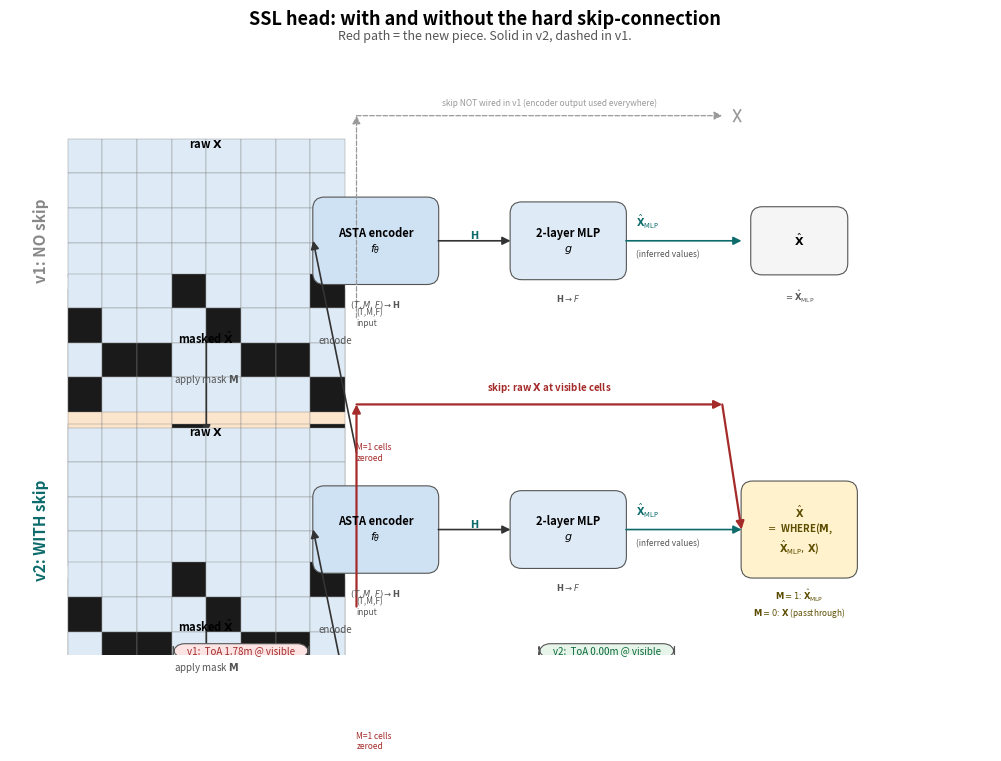

The script that saved this image: (Note: this script raises an exception after producing the figure.)
"""Preview the SSL head WITH the hard skip-connection.

The skip-connection fix is the key new piece: at visible cells
(where mask is False), the head output equals the raw input x
(skip-path). At masked cells (where mask is True), the head output
equals MLP(encoder(x_masked)) (inference-path). The result is that
the SSL pretraining is exactly equivalent to a denoising task on
masked cells, with a hard identity on visible cells.

This figure is the "v2" SSL head architecture, side-by-side with
the "v1" (no-skip) head for contrast.

Layout (left-to-right, two stacked panels):
  TOP panel (v1, NO skip): raw X  --+--> masked X  -->  encoder  -->  MLP  -->  X_hat
                                    |                                              |
                                    +---------------------------- (skip) ---------+
                                                              (over the top)
  BOTTOM panel (v2, WITH skip): raw X --+--> masked X  -->  encoder  -->  MLP  -->  X_hat
                                       |                                              |
                                       |                                  WHERE M: X_hat
                                       |                                  ELSE:    X
                                       +--->------------------------------------+

The key visual: in v2, the skip goes DIRECTLY into a "WHERE M:
X_hat, ELSE: X" merge node. In v1, the skip is shown as a "would-
be" connection that is NOT made.
"""
from __future__ import annotations
import argparse
from pathlib import Path
import numpy as np
import matplotlib
matplotlib.use("Agg")
import matplotlib.pyplot as plt
from matplotlib.patches import FancyBboxPatch, Rectangle, FancyArrowPatch, FancyArrow

# Colors (match architecture.tex palette)
COLOR_RAW = "#cfe2f3"            # blue!22
COLOR_MASKED = "#1a1a1a"         # solid black
COLOR_VISIBLE = "#deebf7"        # blue!12
COLOR_AOA_VISIBLE = "#fce5cd"    # orange!18
COLOR_ENCODER = "#cfe2f3"        # blue!22
COLOR_HEAD = "#deebf7"           # blue!12
COLOR_SKIP = "#a52a2a"           # red (the skip is the new piece)
COLOR_MERGE = "#fff2cc"          # yellow!15 (the WHERE node)
COLOR_OUT = "#b2d8d8"            # teal!22


def draw_window(ax, x0, y0, mask_pattern, fill=COLOR_VISIBLE,
                 aoa_fill=COLOR_AOA_VISIBLE, cell=1.8, show_aoa=True):
    """Draw a (T, M) grid at (x0, y0), with ToA on top and AoA below."""
    T, M = mask_pattern.shape
    for t in range(T):
        for m in range(M):
            x = x0 + t * cell
            y = y0 - m * cell
            color = COLOR_MASKED if mask_pattern[t, m] else fill
            ax.add_patch(Rectangle((x, y), cell, cell, facecolor=color,
                                    edgecolor="#888", linewidth=0.3))
    if show_aoa:
        y0_aoa = y0 - M * cell - 0.6
        for t in range(T):
            for m in range(M):
                x = x0 + t * cell
                y = y0_aoa - m * cell
                color = COLOR_MASKED if mask_pattern[t, m] else aoa_fill
                ax.add_patch(Rectangle((x, y), cell, cell, facecolor=color,
                                        edgecolor="#888", linewidth=0.3))
        return y0_aoa - M * cell
    return y0 - M * cell


def draw_box(ax, x, y, w, h, text, color=COLOR_HEAD, fontsize=8,
              text_color="black", weight="normal"):
    box = FancyBboxPatch((x - w/2, y - h/2), w, h,
                          boxstyle="round,pad=0.02,rounding_size=0.6",
                          facecolor=color, edgecolor="#555", linewidth=0.8)
    ax.add_patch(box)
    ax.text(x, y, text, ha="center", va="center", fontsize=fontsize,
            color=text_color, fontweight=weight)


def draw_arrow(ax, p0, p1, color="#333", lw=1.4, style="-|>", text=None,
                text_offset=(0, 0.5), text_color=None, text_fontsize=7,
                linestyle="-"):
    arr = FancyArrowPatch(p0, p1, arrowstyle=style, mutation_scale=12,
                           color=color, linewidth=lw, shrinkA=0, shrinkB=0,
                           linestyle=linestyle)
    ax.add_patch(arr)
    if text:
        c = text_color if text_color else color
        ax.text((p0[0] + p1[0])/2 + text_offset[0],
                (p0[1] + p1[1])/2 + text_offset[1],
                text, ha="center", va="center", fontsize=text_fontsize,
                color=c, fontstyle="italic")


def make_mask():
    """A (8, 4) mask pattern with ~25% cells black."""
    mask = np.zeros((8, 4), dtype=bool)
    for t, m in [(0,1), (0,3), (1,2), (2,2), (3,0), (4,1),
                  (5,2), (6,2), (7,0), (7,3)]:
        mask[t, m] = True
    return mask


def draw_panel(ax, y_top, y_bot, panel_label, show_skip, mask_pattern):
    """Draw one panel (v1 or v2) of the SSL head diagram.
    y_top, y_bot: vertical extent of the panel in figure coords.
    """
    T, M = mask_pattern.shape
    cell = 1.8

    # ============================================================
    # Column 1: raw window + masked window (vertical stack)
    # ============================================================
    x0 = 2
    y_raw = y_top - 2
    y_masked = y_bot + 2

    # 1a: raw window (ToA + AoA)
    y_raw_bottom = draw_window(ax, x0, y_raw, np.zeros_like(mask_pattern), cell=cell)
    ax.text(x0 + T * cell / 2, y_raw + 1.2, r"raw $\mathbf{X}$",
            ha="center", va="bottom", fontsize=8, fontweight="bold")
    ax.text(x0 + T * cell + 0.6, (y_raw + y_raw_bottom)/2, "(T,M,F)\ninput",
            ha="left", va="center", fontsize=6, color="#555", fontstyle="italic")

    # 1b: masked window
    y_masked_bottom = draw_window(ax, x0, y_masked, mask_pattern, cell=cell)
    ax.text(x0 + T * cell / 2, y_masked - 1.2, r"masked $\tilde{\mathbf{X}}$",
            ha="center", va="top", fontsize=8, fontweight="bold")
    ax.text(x0 + T * cell + 0.6, (y_masked + y_masked_bottom)/2,
             "M=1 cells\nzeroed",
             ha="left", va="center", fontsize=6, color="#a52a2a",
             fontstyle="italic")

    # Arrow: raw -> masked (apply mask)
    raw_center = (x0 + T * cell / 2, (y_raw + y_raw_bottom) / 2)
    masked_center = (x0 + T * cell / 2, (y_masked + y_masked_bottom) / 2)
    draw_arrow(ax, (raw_center[0], raw_center[1] - 1),
                (masked_center[0], masked_center[1] + 1),
                lw=1.2, text="apply mask $\\mathbf{M}$",
                text_offset=(0, 0.3), text_fontsize=7, text_color="#555")

    # ============================================================
    # Column 2: ASTA encoder (single block, not the full stack)
    # ============================================================
    cx_enc = 18
    cy_enc = (y_top + y_bot) / 2
    draw_box(ax, cx_enc, cy_enc, 6.5, 4.5,
              r"ASTA encoder" + "\n" + r"$f_\theta$",
              color=COLOR_ENCODER, fontsize=8, weight="bold")
    ax.text(cx_enc, cy_enc - 3.0, r"$(T, M, F) \to \mathbf{H}$",
            ha="center", va="top", fontsize=6, color="#555", fontstyle="italic")

    # Arrow: masked -> encoder
    masked_right = (x0 + T * cell + 0.6, masked_center[1])
    enc_left = (cx_enc - 3.25, cy_enc)
    draw_arrow(ax, masked_right, enc_left, lw=1.2,
                text="encode", text_offset=(0, 0.3), text_color="#555")

    # ============================================================
    # Column 3: MLP head
    # ============================================================
    cx_head = 28
    cy_head = cy_enc
    draw_box(ax, cx_head, cy_head, 6, 4,
              r"2-layer MLP" + "\n" + r"$g$",
              color=COLOR_HEAD, fontsize=8, weight="bold")
    ax.text(cx_head, cy_head - 2.7, r"$\mathbf{H} \to F$",
            ha="center", va="top", fontsize=6, color="#555", fontstyle="italic")

    # Arrow: encoder -> head
    draw_arrow(ax, (cx_enc + 3.25, cy_enc), (cx_head - 3, cy_head),
                lw=1.2, text=r"$\mathbf{H}$", text_offset=(0, 0.3),
                text_color="#0d6b6b")

    # Output of MLP (the predicted X_hat for ALL cells)
    head_right = (cx_head + 3, cy_head)
    ax.text(head_right[0] + 0.5, cy_head + 1.0,
             r"$\hat{\mathbf{X}}_{\mathrm{MLP}}$",
             ha="left", va="center", fontsize=7, color="#0d6b6b",
             fontstyle="italic")
    ax.text(head_right[0] + 0.5, cy_head - 0.7,
             r"(inferred values)",
             ha="left", va="center", fontsize=6, color="#555",
             fontstyle="italic")

    # ============================================================
    # Column 4: WHERE node (merge) -- this is the new piece
    # ============================================================
    cx_merge = 40
    cy_merge = cy_enc
    if show_skip:
        # Active merge node
        draw_box(ax, cx_merge, cy_merge, 6, 5,
                  r"$\hat{\mathbf{X}}$" + "\n" + r"$=$ WHERE($\mathbf{M}$," + "\n" +
                  r"$\hat{\mathbf{X}}_{\mathrm{MLP}},\,\mathbf{X}$)",
                  color=COLOR_MERGE, fontsize=7, weight="bold",
                  text_color="#5c4d00")
        ax.text(cx_merge, cy_merge - 3.0,
                 r"$\mathbf{M}{=}1$: $\hat{\mathbf{X}}_{\mathrm{MLP}}$" + "\n" +
                 r"$\mathbf{M}{=}0$: $\mathbf{X}$ (passthrough)",
                 ha="center", va="top", fontsize=6, color="#5c4d00",
                 fontstyle="italic")
    else:
        # v1: just a passthrough box, no merge
        draw_box(ax, cx_merge, cy_merge, 5, 3.5,
                  r"$\hat{\mathbf{X}}$",
                  color="#f5f5f5", fontsize=8, weight="bold")
        ax.text(cx_merge, cy_merge - 2.5, r"$= \hat{\mathbf{X}}_{\mathrm{MLP}}$",
                 ha="center", va="top", fontsize=6, color="#555",
                 fontstyle="italic")

    # Arrow: head -> merge (X_hat_MLP path)
    draw_arrow(ax, head_right, (cx_merge - 3, cy_merge),
                lw=1.2, color="#0d6b6b")

    # ============================================================
    # SKIP path: from raw X (top-left) to merge node (right)
    # ============================================================
    # The skip starts at the right edge of the raw X window, goes
    # up over the encoder/head, and comes down into the merge.
    raw_right = (x0 + T * cell + 0.6, (y_raw + y_raw_bottom) / 2)
    merge_left = (cx_merge - 3, cy_merge)
    if show_skip:
        # Active: solid red line
        skip_top = y_top + 1.0
        # route: from raw_right, up to skip_top, right to above merge, down
        draw_arrow(ax, raw_right, (raw_right[0], skip_top),
                    color=COLOR_SKIP, lw=1.6, style="-|>")
        draw_arrow(ax, (raw_right[0], skip_top), (merge_left[0] - 1, skip_top),
                    color=COLOR_SKIP, lw=1.6, style="-|>")
        draw_arrow(ax, (merge_left[0] - 1, skip_top), merge_left,
                    color=COLOR_SKIP, lw=1.6, style="-|>")
        ax.text((raw_right[0] + merge_left[0]) / 2, skip_top + 0.5,
                 r"skip: raw $\mathbf{X}$ at visible cells",
                 ha="center", va="bottom", fontsize=7, color=COLOR_SKIP,
                 fontweight="bold")
    else:
        # v1: gray dashed line, clearly inactive
        skip_top = y_top + 1.0
        draw_arrow(ax, raw_right, (raw_right[0], skip_top),
                    color="#999", lw=0.9, style="-|>", linestyle="--")
        draw_arrow(ax, (raw_right[0], skip_top), (merge_left[0] - 1, skip_top),
                    color="#999", lw=0.9, style="-|>", linestyle="--")
        # In v1, the skip ENDS at the merge's top edge (not entering).
        # We draw a small "X" or annotation to show it's not connected.
        ax.text((raw_right[0] + merge_left[0]) / 2, skip_top + 0.4,
                 r"skip NOT wired in v1 (encoder output used everywhere)",
                 ha="center", va="bottom", fontsize=6, color="#999",
                 fontstyle="italic")
        # small "X" marker at merge input
        ax.plot([merge_left[0] - 0.4, merge_left[0] - 0.05],
                 [skip_top - 0.3, skip_top + 0.3],
                 color="#999", lw=1.2)
        ax.plot([merge_left[0] - 0.4, merge_left[0] - 0.05],
                 [skip_top + 0.3, skip_top - 0.3],
                 color="#999", lw=1.2)

    # ============================================================
    # Panel label (left side)
    # ============================================================
    if show_skip:
        ax.text(0.2, cy_enc, panel_label, ha="left", va="center",
                 fontsize=11, fontweight="bold", color="#0d6b6b",
                 rotation=90)
    else:
        ax.text(0.2, cy_enc, panel_label, ha="left", va="center",
                 fontsize=11, fontweight="bold", color="#888",
                 rotation=90)


def main():
    p = argparse.ArgumentParser()
    p.add_argument("--out", default=None)
    args = p.parse_args()

    fig = plt.figure(figsize=(13, 7.5))
    ax = fig.add_subplot(111)
    ax.set_xlim(-1, 50)
    ax.set_ylim(0, 30)
    ax.set_aspect("equal")
    ax.axis("off")

    mask_pattern = make_mask()

    # Title
    fig.suptitle("SSL head: with and without the hard skip-connection",
                  fontsize=13, fontweight="bold", y=0.97)
    fig.text(0.5, 0.93,
              "Red path = the new piece. Solid in v2, dashed in v1.",
              ha="center", fontsize=9, color="#555", style="italic")

    # Two stacked panels
    # v1 (no skip) on TOP, v2 (with skip) on BOTTOM
    y_top_v1 = 27
    y_bot_v1 = 16
    draw_panel(ax, y_top_v1, y_bot_v1, "v1: NO skip", show_skip=False, mask_pattern=mask_pattern)

    y_top_v2 = 12
    y_bot_v2 = 1
    draw_panel(ax, y_top_v2, y_bot_v2, "v2: WITH skip", show_skip=True, mask_pattern=mask_pattern)

    # Bottom: side-by-side masked/unmasked outcome
    # (mini result boxes showing the effect)
    y_box = 0.2
    box_w = 7
    box_h = 0.7
    # v1 box
    draw_box(ax, 11, y_box, box_w, box_h,
              r"v1:  ToA 1.78m @ visible",
              color="#fce4e4", fontsize=7, text_color="#a52a2a")
    # v2 box
    draw_box(ax, 30, y_box, box_w, box_h,
              r"v2:  ToA 0.00m @ visible",
              color="#e6f4ea", fontsize=7, text_color="#0d6b3b")

    out_path = Path(args.out) if args.out else Path(__file__).resolve().parent.parent.parent / "figures" / "tier0_ssl_head_skip_preview.png"
    out_path.parent.mkdir(parents=True, exist_ok=True)
    fig.savefig(out_path, dpi=160, bbox_inches="tight")
    plt.close(fig)
    print(f"saved {out_path}")


if __name__ == "__main__":
    main()
